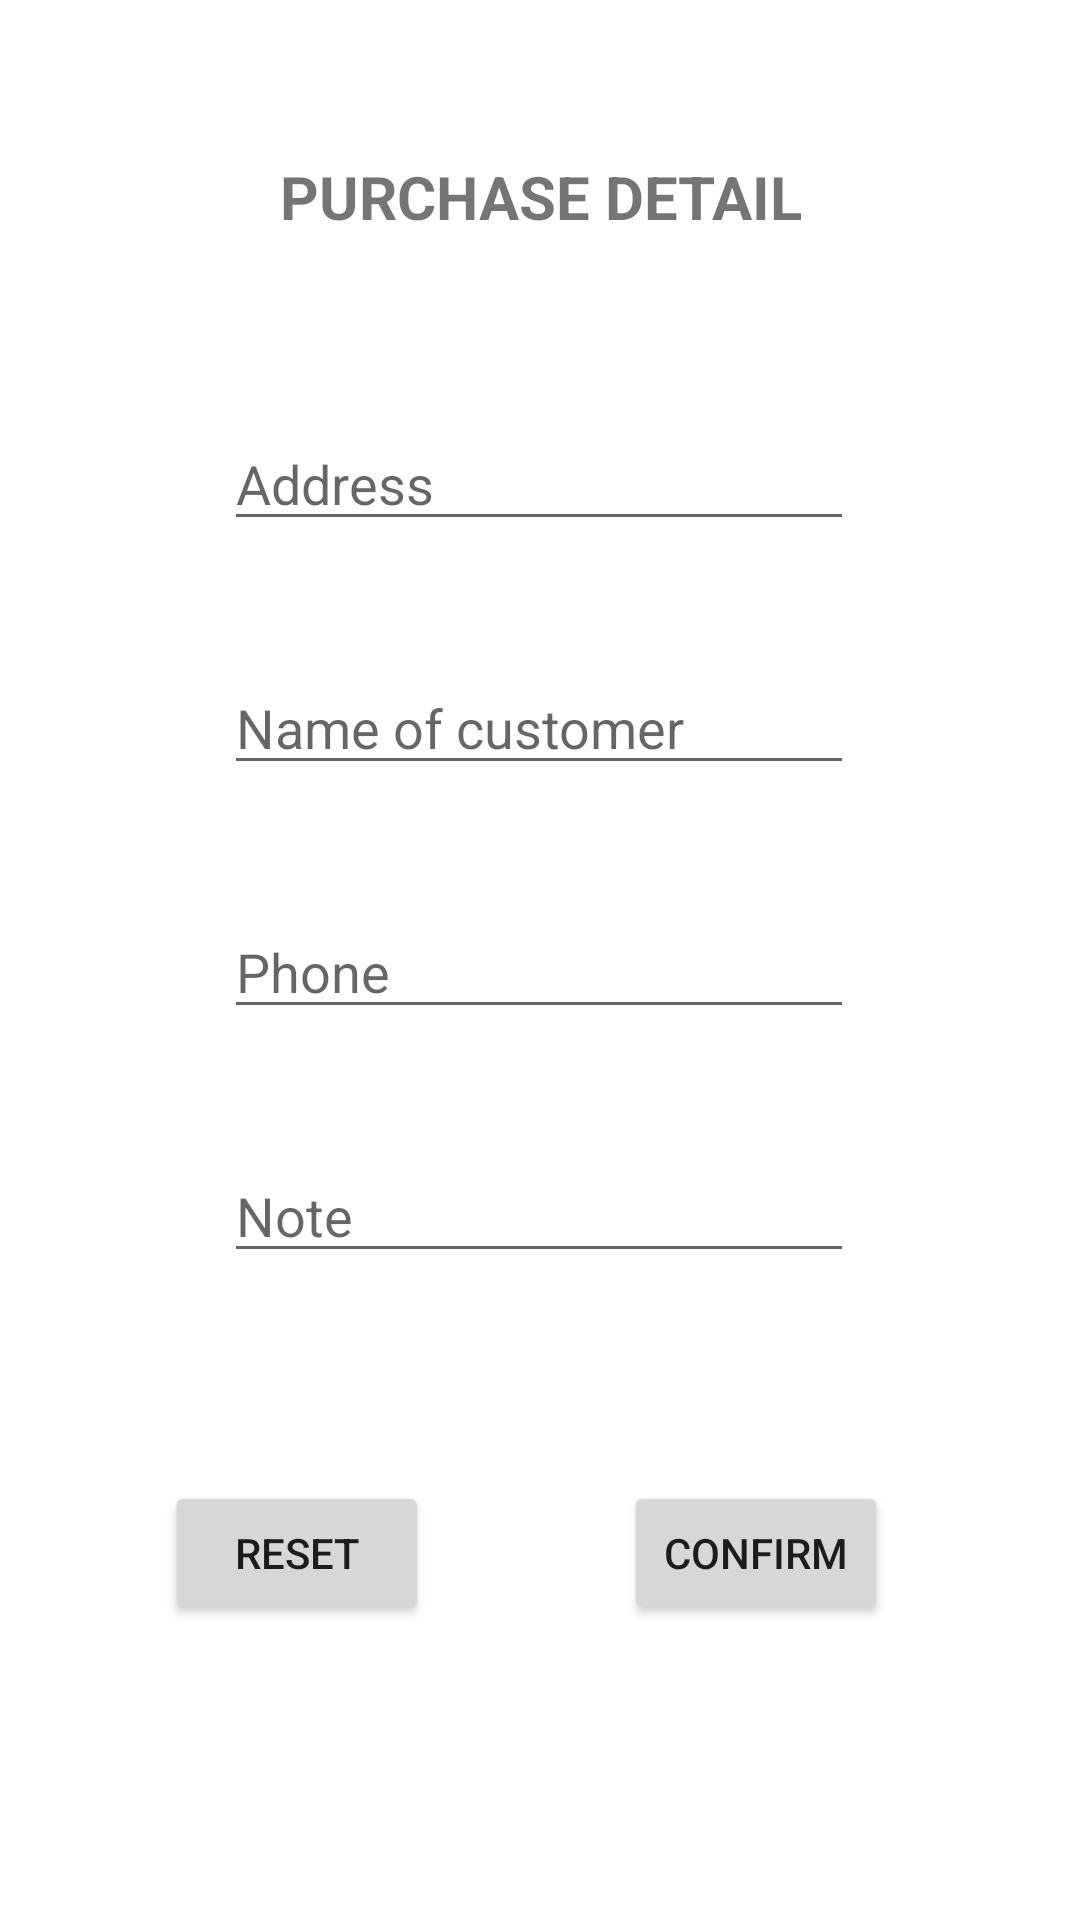

Produce the Android XML layout that renders to this screen, including the resource entries it uses.
<!-- AndroidManifest.xml: application theme Theme.Sqllite -->
<!-- res/layout/fragment_purchase.xml -->
<?xml version="1.0" encoding="utf-8"?>
<FrameLayout xmlns:android="http://schemas.android.com/apk/res/android"
    xmlns:app="http://schemas.android.com/apk/res-auto"
    xmlns:tools="http://schemas.android.com/tools"
    android:layout_width="match_parent"
    android:layout_height="match_parent"
    tools:context=".fragment.PurchaseFragment">

    
    <androidx.constraintlayout.widget.ConstraintLayout

        android:layout_width="match_parent"
        android:layout_height="match_parent">

        <TextView
            android:id="@+id/textView2"
            android:layout_width="wrap_content"
            android:layout_height="wrap_content"
            android:layout_marginTop="52dp"
            android:layout_weight="1"
            android:text="PURCHASE DETAIL"
            android:textAlignment="center"
            android:textSize="20sp"
            android:textStyle="bold"
            app:layout_constraintEnd_toEndOf="parent"
            app:layout_constraintStart_toStartOf="parent"
            app:layout_constraintTop_toTopOf="parent" />

        <EditText
            android:id="@+id/edt_address"
            android:layout_width="wrap_content"
            android:layout_height="wrap_content"
            android:layout_marginTop="60dp"
            android:ems="10"
            android:inputType="text"
            android:hint="Address"
            app:layout_constraintEnd_toEndOf="parent"
            app:layout_constraintHorizontal_bias="0.497"
            app:layout_constraintStart_toStartOf="parent"
            app:layout_constraintTop_toBottomOf="@+id/textView2" />

        <EditText
            android:id="@+id/edt_name_customer"
            android:layout_width="wrap_content"
            android:layout_height="wrap_content"
            android:layout_marginTop="40dp"
            android:ems="10"
            android:inputType="text"
            android:hint="Name of customer"
            app:layout_constraintEnd_toEndOf="parent"
            app:layout_constraintHorizontal_bias="0.497"
            app:layout_constraintStart_toStartOf="parent"
            app:layout_constraintTop_toBottomOf="@+id/edt_address" />

        <EditText
            android:id="@+id/edt_phone"
            android:layout_width="wrap_content"
            android:layout_height="wrap_content"
            android:layout_marginTop="40dp"
            android:ems="10"
            android:inputType="number"
            android:hint="Phone"
            app:layout_constraintEnd_toEndOf="parent"
            app:layout_constraintHorizontal_bias="0.497"
            app:layout_constraintStart_toStartOf="parent"
            app:layout_constraintTop_toBottomOf="@+id/edt_name_customer" />

        <EditText
            android:id="@+id/edt_note"
            android:layout_width="wrap_content"
            android:layout_height="wrap_content"
            android:layout_marginTop="40dp"
            android:ems="10"
            android:inputType="text"
            android:hint="Note"
            app:layout_constraintEnd_toEndOf="parent"
            app:layout_constraintHorizontal_bias="0.497"
            app:layout_constraintStart_toStartOf="parent"
            app:layout_constraintTop_toBottomOf="@+id/edt_phone" />

        <Button
            android:id="@+id/btn_reset"
            android:layout_width="wrap_content"
            android:layout_height="wrap_content"
            android:text="Reset"
            app:layout_constraintBottom_toBottomOf="parent"
            app:layout_constraintEnd_toStartOf="@+id/btn_confirm"
            app:layout_constraintHorizontal_bias="0.459"
            app:layout_constraintStart_toStartOf="parent"
            app:layout_constraintTop_toBottomOf="@+id/edt_note"
            app:layout_constraintVertical_bias="0.413" />

        <Button
            android:id="@+id/btn_confirm"
            android:layout_width="wrap_content"
            android:layout_height="wrap_content"
            android:layout_marginEnd="64dp"
            android:text="Confirm"
            app:layout_constraintBottom_toBottomOf="parent"
            app:layout_constraintEnd_toEndOf="parent"
            app:layout_constraintTop_toBottomOf="@+id/edt_note"
            app:layout_constraintVertical_bias="0.413" />
    </androidx.constraintlayout.widget.ConstraintLayout>

</FrameLayout>
<!-- resources referenced by this layout -->
<resources>
  <style name="Theme.Sqllite" parent="Base.Theme.Sqllite" />
  <style name="Base.Theme.Sqllite" parent="Theme.MaterialComponents.DayNight.NoActionBar">
          
          
      </style>
</resources>
